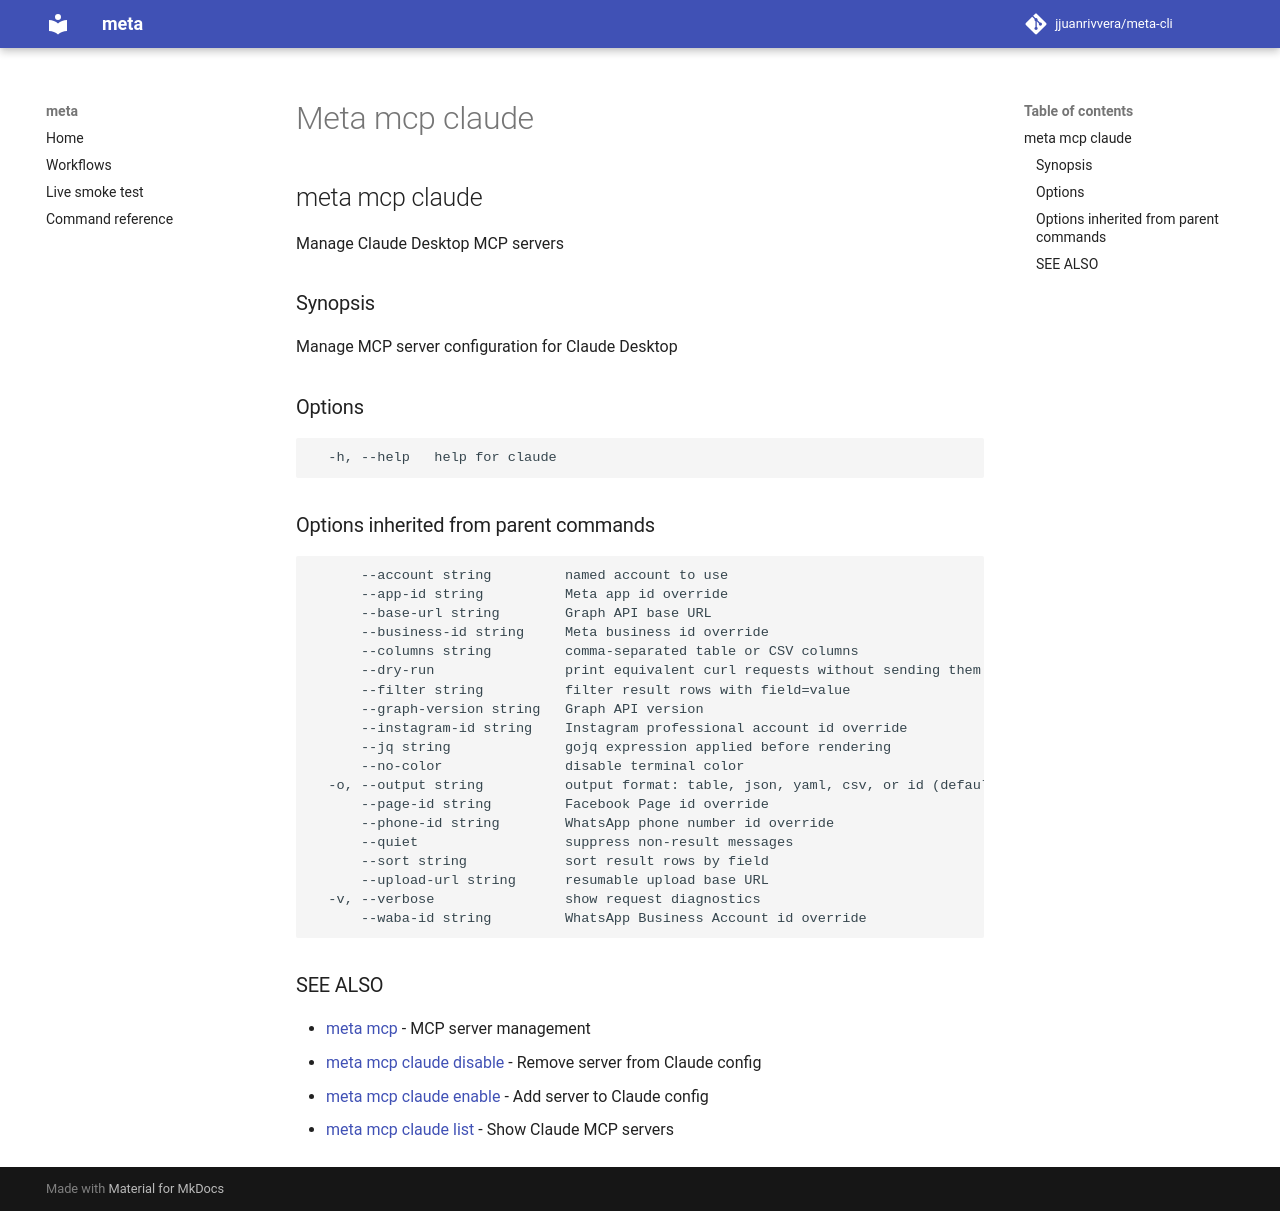

repository: jjuanrivvera/meta-cli · page: commands/meta_mcp_claude/index.html · generator: mkdocs

## meta mcp claude

Manage Claude Desktop MCP servers

### Synopsis

Manage MCP server configuration for Claude Desktop

### Options

```
  -h, --help   help for claude
```

### Options inherited from parent commands

```
      --account string         named account to use
      --app-id string          Meta app id override
      --base-url string        Graph API base URL
      --business-id string     Meta business id override
      --columns string         comma-separated table or CSV columns
      --dry-run                print equivalent curl requests without sending them
      --filter string          filter result rows with field=value
      --graph-version string   Graph API version
      --instagram-id string    Instagram professional account id override
      --jq string              gojq expression applied before rendering
      --no-color               disable terminal color
  -o, --output string          output format: table, json, yaml, csv, or id (default "table")
      --page-id string         Facebook Page id override
      --phone-id string        WhatsApp phone number id override
      --quiet                  suppress non-result messages
      --sort string            sort result rows by field
      --upload-url string      resumable upload base URL
  -v, --verbose                show request diagnostics
      --waba-id string         WhatsApp Business Account id override
```

### SEE ALSO

* [meta mcp](meta_mcp.md)	 - MCP server management
* [meta mcp claude disable](meta_mcp_claude_disable.md)	 - Remove server from Claude config
* [meta mcp claude enable](meta_mcp_claude_enable.md)	 - Add server to Claude config
* [meta mcp claude list](meta_mcp_claude_list.md)	 - Show Claude MCP servers
